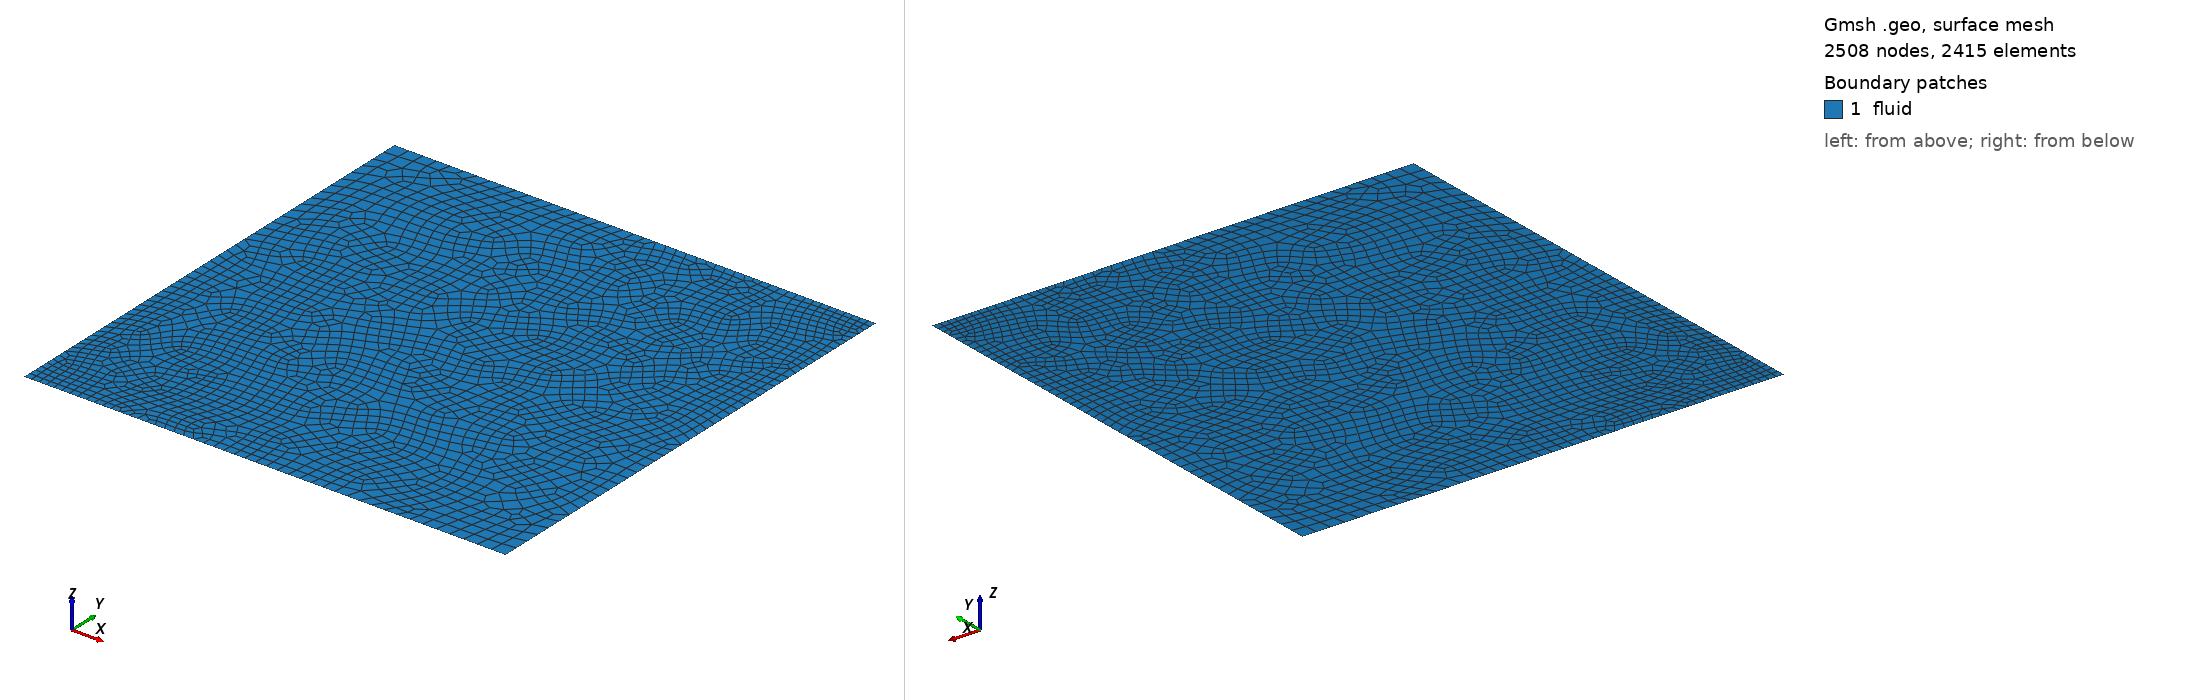

Gmsh geometry script, surface-meshed: 2508 nodes, 2415 surface elements. Boundary patches (legend numbers): 1 fluid. Left view from above one corner, right view from below the opposite corner. Legend entries are the model's physical surfaces. The drawing asked Gmsh for element sizes between 1% and 20% of the model's largest extent; the script's own settings can give other sizes.

=== irrquad_64.geo (drawn) ===
lc = 1.0/64;
Point(1)={0,0,0,lc}; Point(2)={1,0,0,2.0*lc}; Point(3)={1,1,0,lc}; Point(4)={0,1,0,2.0*lc};
Line(1)={1,2}; Line(2)={2,3}; Line(3)={3,4}; Line(4)={4,1};
Curve Loop(1)={1,2,3,4}; Plane Surface(1)={1};
Physical Curve("bottom",1)={1}; Physical Curve("right",2)={2}; Physical Curve("top",3)={3}; Physical Curve("left",4)={4};
Physical Surface("fluid",5)={1};
Mesh.Algorithm=8; Mesh.RecombinationAlgorithm=1; Mesh.RecombineAll=1; Recombine Surface{1};
